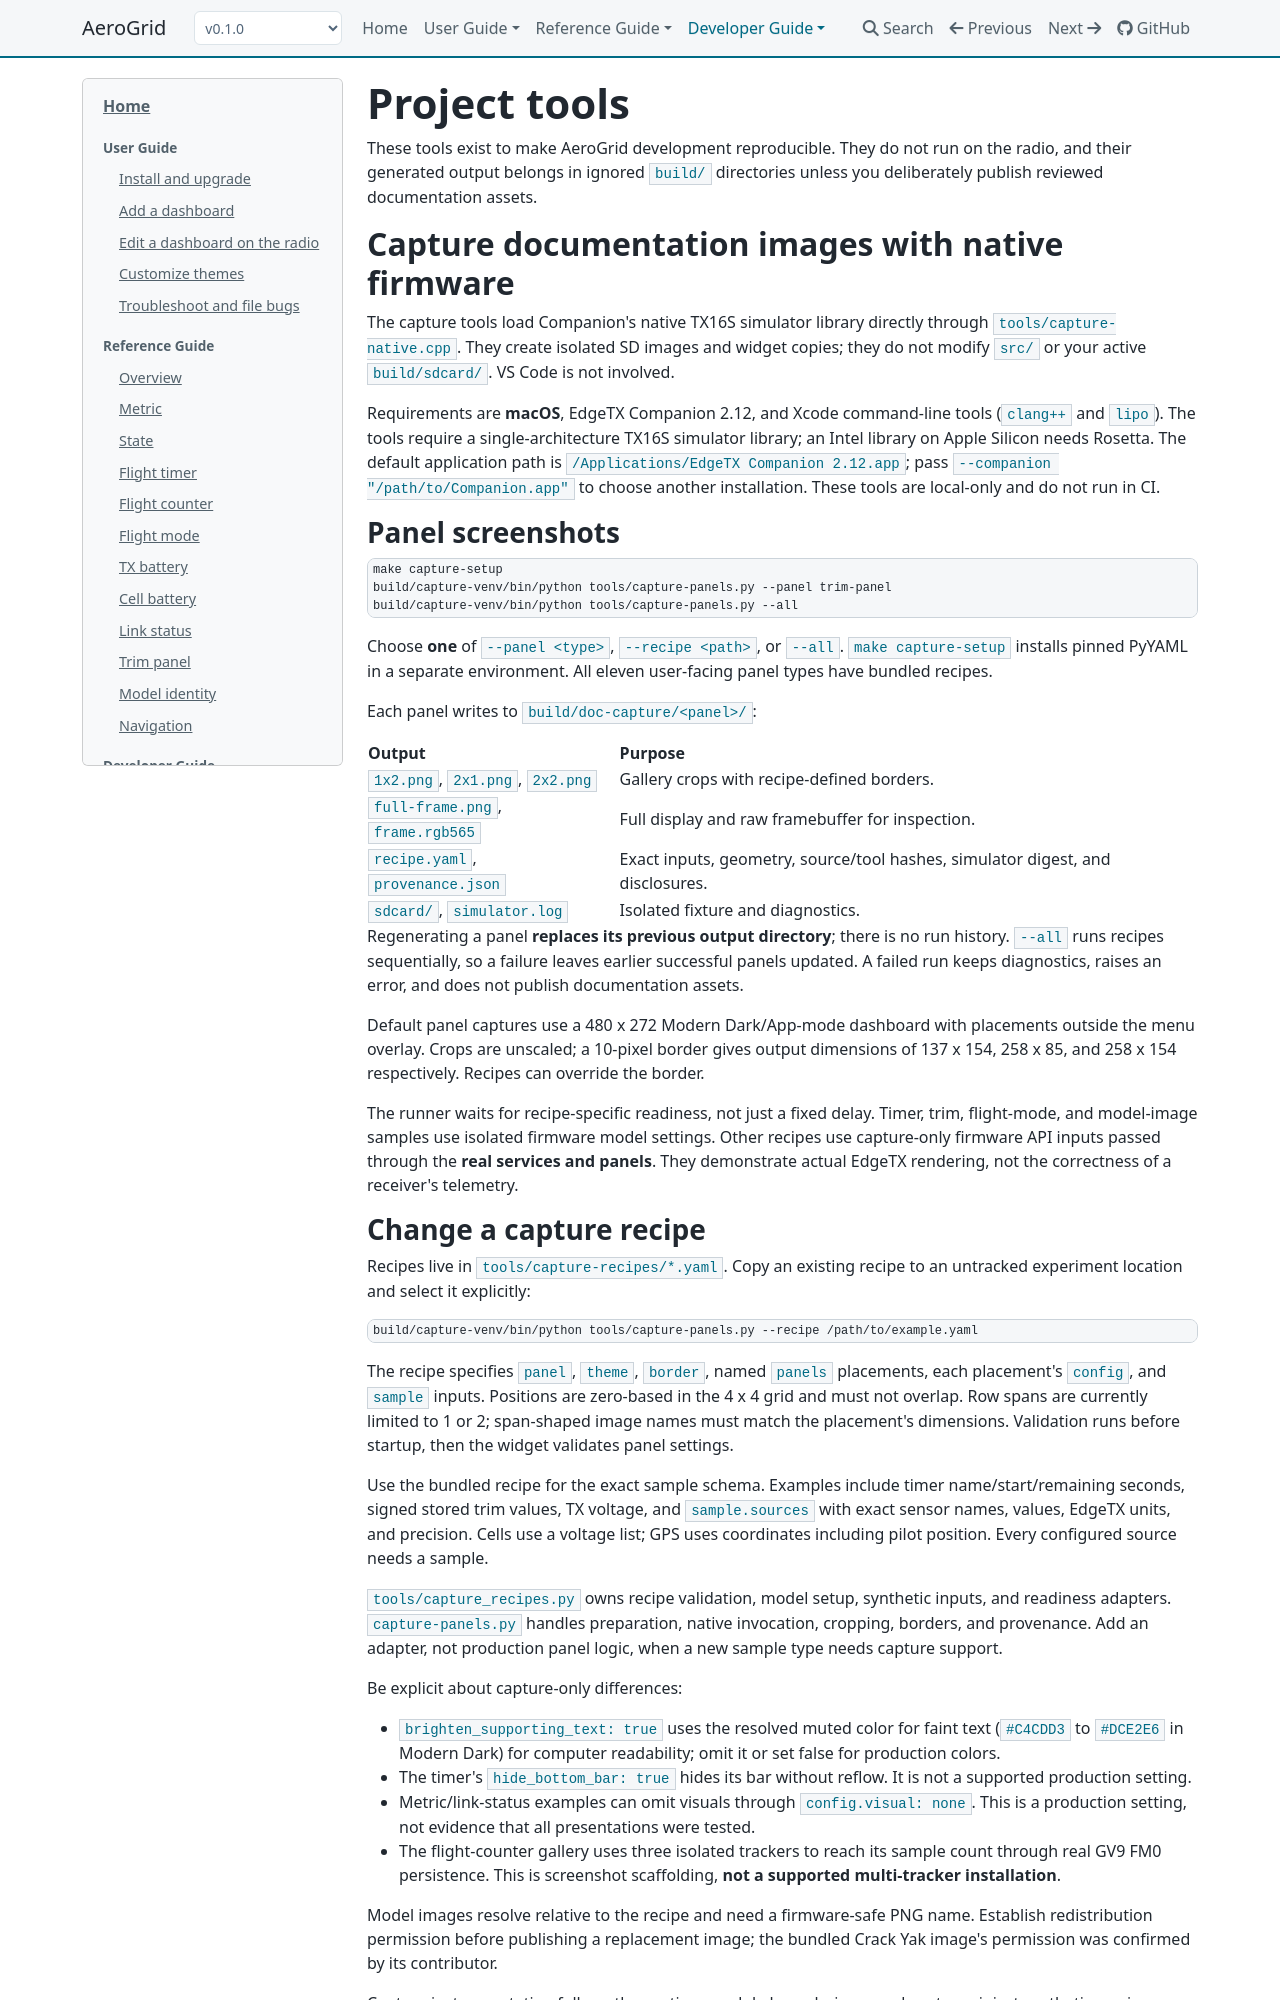

repository: thomaskistler/aero-grid · page: 0.1.0/developer-guide/tools/index.html · generator: mkdocs

# Project tools

Native capture tools create documentation images from Companion's TX16S
simulator library. They use isolated widget/SD copies, not `src/` or the active
development image. Outputs stay in ignored `build/` directories until reviewed.
For recordings and narration, see [Tutorial videos](videos.md).

## Capture documentation images with native firmware

Requirements: **macOS**, EdgeTX Companion 2.12, and Xcode command-line tools
(`clang++`, `lipo`). The simulator library must be single-architecture;
Intel firmware on Apple Silicon needs Rosetta. The default application is
`/Applications/EdgeTX Companion 2.12.app`; override it with
`--companion "/path/to/Companion.app"`. These tools do not run in CI.

### Panel screenshots

```sh
make capture-setup
build/capture-venv/bin/python tools/capture-panels.py --panel trim-panel
build/capture-venv/bin/python tools/capture-panels.py --all
```

Select one of `--panel <type>`, `--recipe <path>`, or `--all`.
The setup target installs pinned PyYAML. Bundled recipes cover user-facing
panels and Host diagnostics.

Outputs go to `build/doc-capture/<panel>/`: gallery crops, `full-frame.png`,
`frame.rgb565`, `recipe.yaml`, `provenance.json`, `sdcard/`, and `simulator.log`.
Regeneration replaces that panel's output. `--all` runs sequentially; failure
keeps diagnostics and any completed panels, but never publishes assets.

Defaults are 480 x 272, Modern Dark, App mode, unscaled crops, and a 10-pixel
border. Recipes control samples and readiness checks. Synthetic inputs pass
through real services/panels; the images show firmware rendering, not receiver
telemetry validation.

### Change a capture recipe

Copy a recipe from `tools/capture-recipes/` and run it explicitly:

```sh
build/capture-venv/bin/python tools/capture-panels.py --recipe /path/to/example.yaml
```

Recipes specify `panel`, `theme`, `border`, named `panels` placements/config,
and `sample`. Placements are zero-based in the 4 x 4 grid, cannot overlap, and
have row spans of 1 or 2. Span-shaped image names must match their dimensions.
Use bundled recipes for supported sample fields, sensor units, and precision;
every configured source needs a sample.

`tools/capture_recipes.py` owns validation, model setup, input adapters, and
readiness. `capture-panels.py` prepares, captures, crops, and records provenance.
Add adapters here, not capture-specific behavior in production modules.

Variants under `tools/capture-recipes/variants/` require `--recipe`.
The Host diagnostics scheduler variant accepts uncropped `companions` panels;
publish its crop/provenance as `scheduler-2x2.png` and
`scheduler-provenance.json`.

Disclose capture-only presentation changes, notably
`brighten_supporting_text: true` and the timer's `hide_bottom_bar: true`.
Production `config.visual: none` is not a capture override.
Model-image paths are recipe-relative and need firmware-safe PNG names;
verify redistribution rights before publishing.

Capture hooks patch only isolated copies: synthetic panel inputs enter through
`dashboard_loader.lua`, editor activation uses
`context.editorController.openEditor`, and readiness wraps the refresh export.
Keep those hooks aligned with runtime boundaries.
Run [capture tests](testing.md#python-tooling-tests) and inspect frames/provenance.
